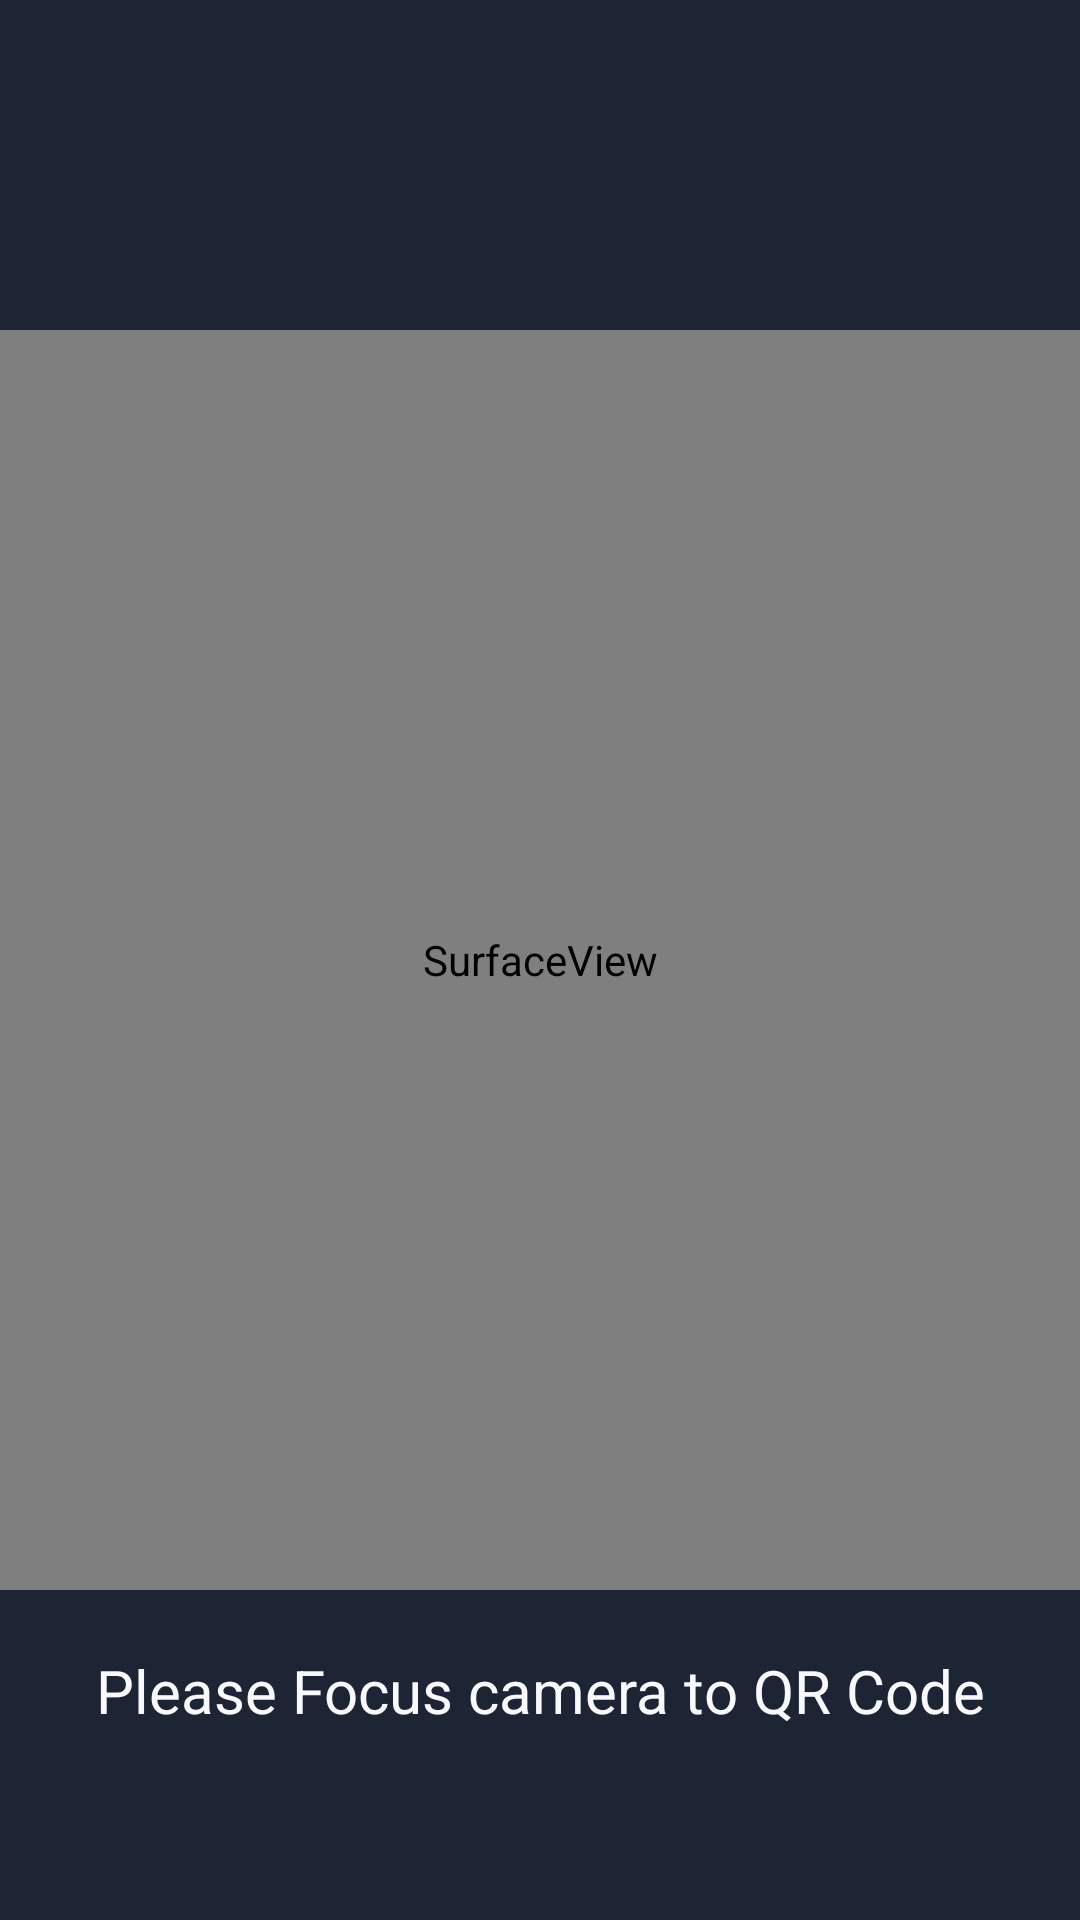

Write the Android layout XML for this screen, with the resource values it uses.
<!-- AndroidManifest.xml: application theme AppTheme -->
<!-- res/layout/activity_scanqr.xml -->
<?xml version="1.0" encoding="utf-8"?>
<RelativeLayout xmlns:android="http://schemas.android.com/apk/res/android"
    xmlns:app="http://schemas.android.com/apk/res-auto"
    xmlns:tools="http://schemas.android.com/tools"
    android:layout_width="match_parent"
    android:layout_height="match_parent"
    android:background="@color/DarkSlateGray"
    tools:context="com.suntoz.viewertest.Scanqr">

    <SurfaceView
        android:id="@+id/cameraPreview"
        android:layout_width="match_parent"
        android:layout_height="420dp"
        android:layout_centerInParent="true" />

    <TextView
        android:id="@+id/txtResult"
        android:layout_width="match_parent"
        android:layout_height="wrap_content"
        android:layout_below="@+id/cameraPreview"
        android:layout_centerHorizontal="true"
        android:layout_marginTop="20dp"
        android:gravity="center_horizontal"
        android:text="@string/result_text_default"
        android:textColor="@color/GhostWhite"
        android:textSize="20sp" />
</RelativeLayout>
<!-- resources referenced by this layout -->
<resources>
  <color name="DarkSlateGray">#1d2434</color>
  <color name="GhostWhite">#F8F8FF</color>
  <string name="result_text_default">Please Focus camera  to QR Code</string>
  <style name="AppTheme" parent="Theme.AppCompat.Light.DarkActionBar">
          
          <item name="colorPrimary">@color/DarkSlateGray</item>
          <item name="colorPrimaryDark">@color/colorPrimaryDark</item>
          <item name="colorAccent">@color/colorAccent</item>
      </style>
  <color name="colorPrimaryDark">#303F9F</color>
  <color name="colorAccent">#FF4081</color>
</resources>
